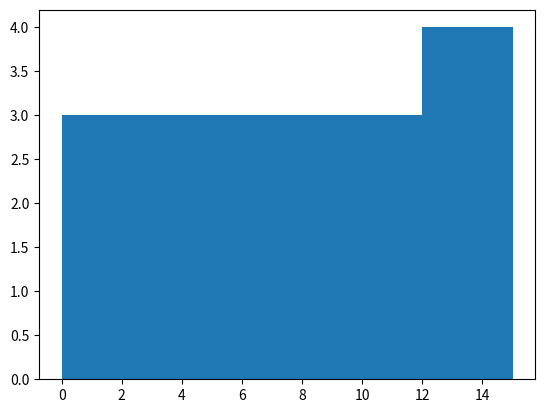

Write Python code to recreate this figure. (Note: this script raises an exception after producing the figure.)
import matplotlib.pyplot as plt

a = 5
c = 3
m = 16
zi_1 = 0
l=[]

def rnd(zi_1, a, c, m):
    global zi
    while 1:
        zi_1 = (a*zi_1 + c)%m
        yield zi_1

def gcd(n1, n2):
    if n2%n1 == 0:
        return n1
    else:
        return gcd(n2%n1, n1)

k=0
while k<m:
    print("For seed value : %s" %(zi_1))
    temp = 1
    if gcd(c, m) == 1:
        for i in range(2, m+1):
            for j in range(2, i):
                if i%j == 0:
                    break
                else:
                    if m%i == 0:
                        if (a-1)%i == 0:
                            continue
                        else:
                            print("No full period")
                            temp = 0
                            break
        if temp==1 and m%4==0 and (a-1)%4==0:
            print("Full period")


    for i in rnd(zi_1, a, c, m):
        if i in l:
            # print(len(l))
            break
        else:
            l.append(i)
    zi_1 = zi_1 + 1
    k = k + 1
    # print(l)

# def rng():
#     global zi_1
#     zi_1 = (a * zi_1 + c) % m
#     return zi_1
#
# for i in range(16):
#     print(rng())

plt.hist(l, bins = 5, normed = True)
plt.show()